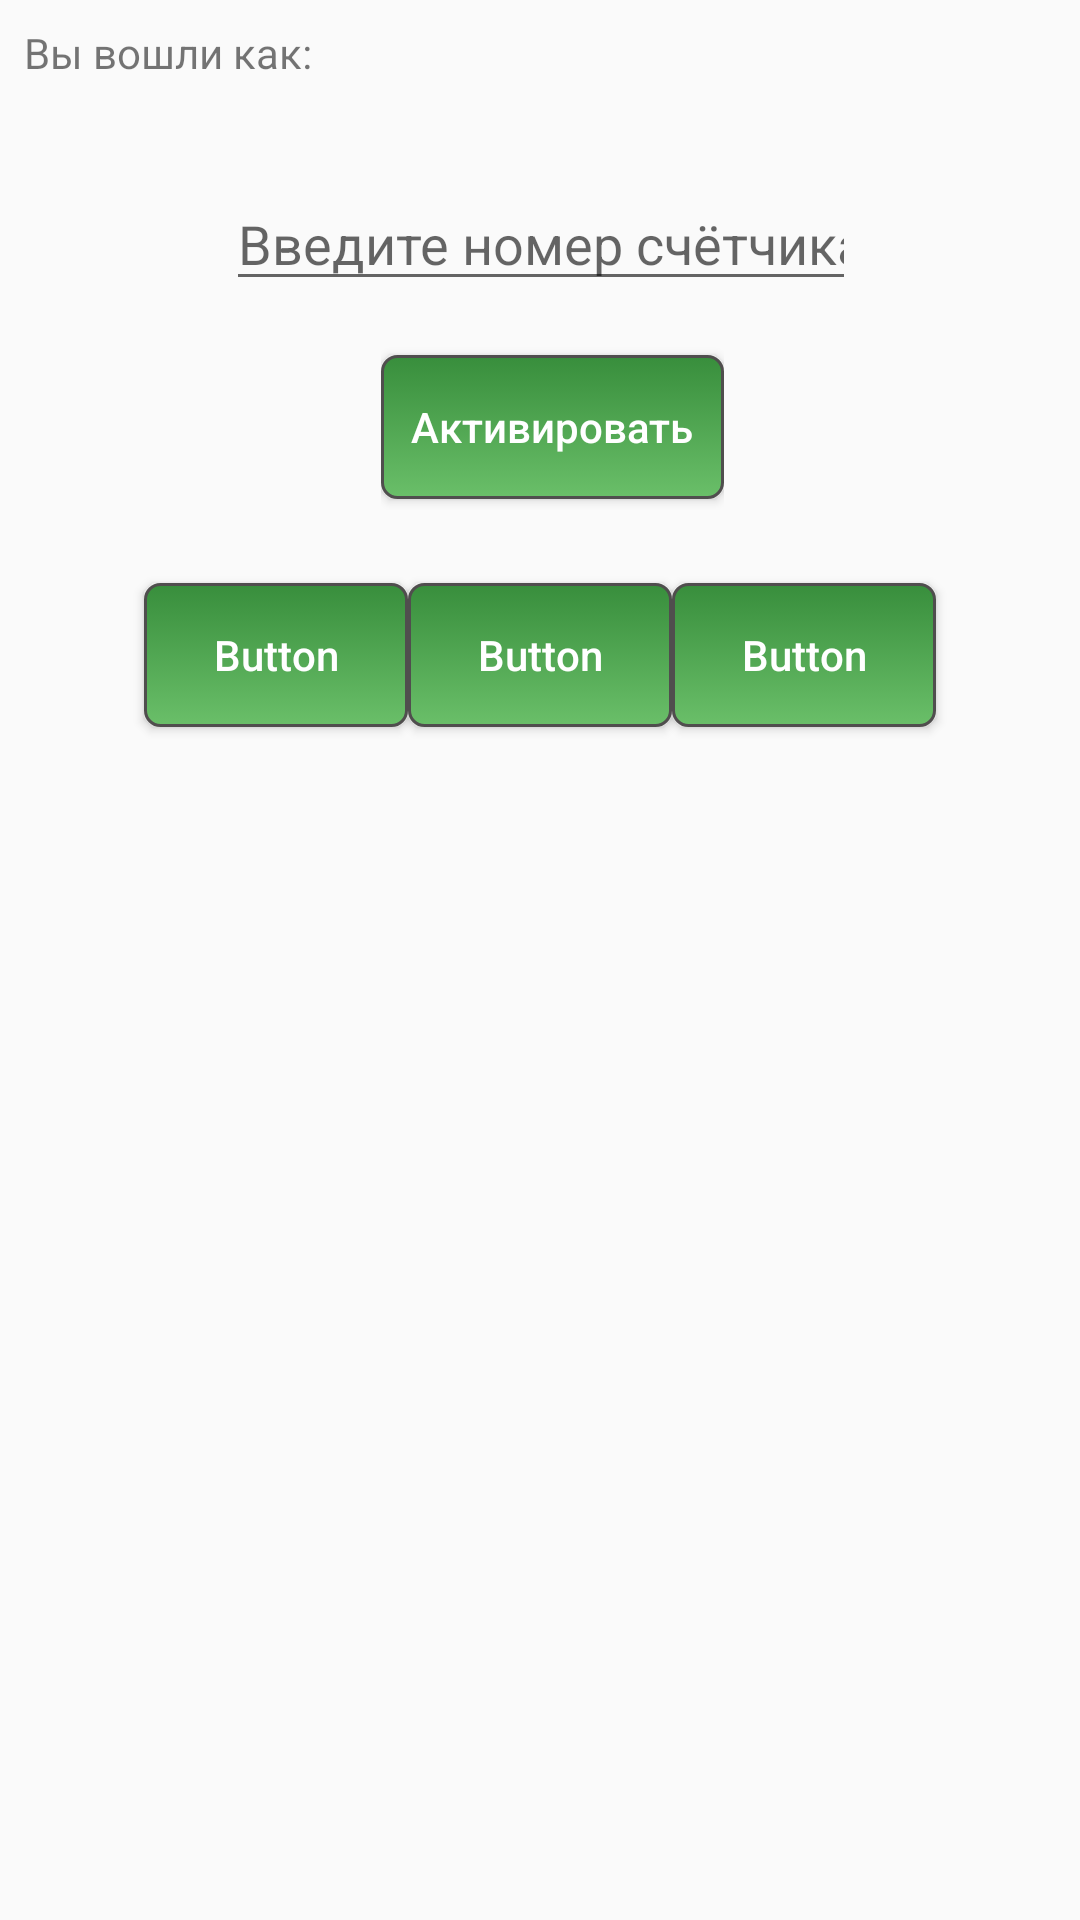

The Android layout XML behind this screen, and the referenced resources:
<!-- AndroidManifest.xml: application theme AppTheme -->
<!-- res/layout/activity_button.xml -->
<?xml version="1.0" encoding="utf-8"?>
<android.support.constraint.ConstraintLayout xmlns:android="http://schemas.android.com/apk/res/android"
    xmlns:app="http://schemas.android.com/apk/res-auto"
    xmlns:tools="http://schemas.android.com/tools"
    android:layout_width="match_parent"
    android:layout_height="match_parent"
    tools:context="io.itteam.gasmyas.ButtonClick">

    <EditText
        android:id="@+id/numberSch"
        android:layout_width="wrap_content"
        android:layout_height="wrap_content"
        android:layout_marginLeft="8dp"
        android:layout_marginRight="8dp"
        android:layout_marginTop="32dp"
        android:ems="10"
        android:hint="Введите номер счётчика"
        android:inputType="number"
        app:layout_constraintHorizontal_bias="0.503"
        app:layout_constraintLeft_toLeftOf="parent"
        app:layout_constraintRight_toRightOf="parent"
        app:layout_constraintTop_toBottomOf="@+id/textView3" />

    <ImageView
        android:id="@+id/statusImage"
        android:layout_width="20dp"
        android:layout_height="20dp"
        android:layout_marginLeft="8dp"
        android:layout_marginTop="8dp"
        app:layout_constraintBottom_toBottomOf="@+id/numberSch"
        app:layout_constraintLeft_toLeftOf="parent"
        app:layout_constraintRight_toLeftOf="@+id/numberSch"
        app:layout_constraintTop_toTopOf="@+id/numberSch"
        app:srcCompat="@drawable/round_error"
        android:layout_marginStart="8dp" />

    <LinearLayout
        android:layout_width="wrap_content"
        android:layout_height="wrap_content"
        android:layout_marginLeft="8dp"
        android:layout_marginStart="8dp"
        android:layout_marginTop="8dp"
        android:orientation="horizontal"
        app:layout_constraintLeft_toLeftOf="parent"
        app:layout_constraintRight_toRightOf="parent"
        app:layout_constraintTop_toBottomOf="@+id/numberSch"
        android:id="@+id/linearLayout">

        <Button
            android:id="@+id/connectBtn"
            style="@style/ButtonStyle"
            android:layout_width="wrap_content"
            android:layout_height="wrap_content"
            android:layout_gravity="center"
            android:layout_weight="1"
            android:onClick="btnClick"
            android:text="Активировать" />
    </LinearLayout>

    <TextView
        android:id="@+id/textView3"
        android:layout_width="wrap_content"
        android:layout_height="wrap_content"
        android:layout_marginLeft="8dp"
        android:layout_marginTop="8dp"
        android:text="Вы вошли как:"
        app:layout_constraintLeft_toLeftOf="parent"
        app:layout_constraintTop_toTopOf="parent"
        android:layout_marginStart="8dp" />

    <TextView
        android:id="@+id/userText"
        android:layout_width="wrap_content"
        android:layout_height="wrap_content"
        android:layout_marginLeft="8dp"
        android:layout_marginTop="8dp"
        app:layout_constraintLeft_toRightOf="@+id/textView3"
        app:layout_constraintTop_toTopOf="parent"
        android:layout_marginStart="8dp" />

    <LinearLayout
        android:id="@+id/btnSection"
        android:layout_width="0dp"
        android:layout_height="0dp"
        android:layout_marginBottom="8dp"
        android:layout_marginLeft="8dp"
        android:layout_marginRight="8dp"
        android:layout_marginTop="8dp"
        android:gravity="center_horizontal"
        android:orientation="horizontal"
        app:layout_constraintBottom_toBottomOf="parent"
        app:layout_constraintHorizontal_bias="0.0"
        app:layout_constraintLeft_toLeftOf="parent"
        app:layout_constraintRight_toRightOf="parent"
        app:layout_constraintTop_toBottomOf="@+id/linearLayout"
        app:layout_constraintVertical_bias="0.0">

        <Button
            android:id="@+id/button3"
            android:layout_width="wrap_content"
            android:layout_height="wrap_content"
            style="@style/ButtonStyle"
            android:text="Button" />

        <Button
            android:id="@+id/button4"
            android:layout_width="wrap_content"
            android:layout_height="wrap_content"
            style="@style/ButtonStyle"
            android:text="Button" />

        <Button
            android:id="@+id/button2"
            android:layout_width="wrap_content"
            android:layout_height="wrap_content"
            style="@style/ButtonStyle"
            android:text="Button" />
    </LinearLayout>
</android.support.constraint.ConstraintLayout>
<!-- resources referenced by this layout -->
<resources>
  <style name="ButtonStyle">
          <item name="android:background">@drawable/button</item>
          <item name="android:textColor">@color/colorText</item>
          <item name="android:paddingLeft">10dp</item>
          <item name="android:paddingRight">10dp</item>
          <item name="android:layout_marginBottom">10dp</item>
          <item name="android:layout_marginTop">10dp</item>
          <item name="android:textAllCaps">false</item>
      </style>
  <style name="AppTheme" parent="Theme.AppCompat.Light.DarkActionBar">
          
          <item name="colorPrimary">@color/colorPrimary</item>
          <item name="colorPrimaryDark">@color/colorPrimaryDark</item>
          <item name="colorAccent">@color/colorAccent</item>
      </style>
  <!-- drawable button (drawable) -->
  <?xml version="1.0" encoding="utf-8"?>
  <selector xmlns:android="http://schemas.android.com/apk/res/android">
      <item android:state_pressed="true">
          <shape android:shape="rectangle">
              <corners android:radius="5dip" />
              <stroke android:width="1dip" android:color="#504e4e" />
              <gradient android:angle="-90" android:startColor="#4dbc52" android:endColor="#88da87" />
          </shape>
      </item>
  
      <item>
          <shape android:shape="rectangle">
              <corners android:radius="5dip" />
              <stroke android:width="1dip" android:color="#504e4e" />
              <gradient android:angle="-90" android:startColor="#388e3c" android:endColor="#6abf69" />
          </shape>
      </item>
  </selector>
  <color name="colorText">#fff</color>
  <color name="colorPrimary">#388e3c</color>
  <color name="colorPrimaryDark">#00600f</color>
  <color name="colorAccent">#6abf69</color>
</resources>
